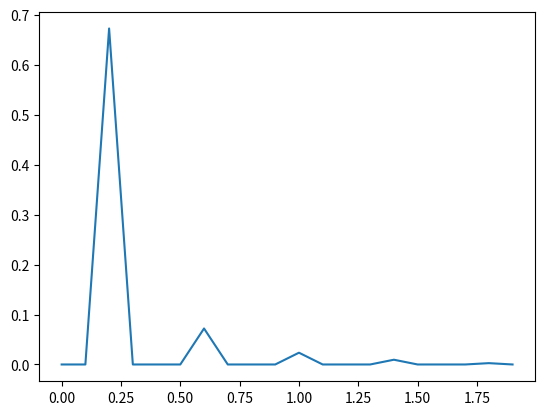

Generate this figure with matplotlib:
import numpy as np
import matplotlib.pyplot as plt

'''
sampling frequency and interval can be changed to sync with ROS rate.
I faked an array of periodic data.
'''
# Sampling frequency is 4 Hz
samplingFrequency = 4
# Sampling interval = 1/Freq = 0.25 s
samplingInterval = 1 / samplingFrequency
# Assume signal lasts for 10 seconds; create discrete intervals between it
time = np.arange(0, 10, samplingInterval)

# Faking periodic up-and-down motion
x1 = np.linspace(1,4,10)
x2 = np.linspace(4,1,10)
x3 = np.hstack((x1,x2))

# Assume signal 'x' has two periods of the up-and-down motion
x = np.tile(x3, 2)

# Center the data by subtracting the mean from it
x = x - np.mean(x)

# Store signal x into a meaningful variable 'wave'
wave = x

#Apply FFT to convert periodic time-domain motion to frequency domain
ft = np.fft.fft(wave)/len(wave)

#Some additional steps for neater representation and normalization
ft = ft[range(int(len(wave)/2))]
tp = len(wave)
values = np.arange(int(tp/2))
timeperiod = tp/samplingFrequency
frequencies = values/timeperiod

# To know at what frequency, the FFT has highest magnitude (dominant frequency of data)
idx = np.argmax(np.abs(ft))
freq = frequencies[idx]
print('Dominant frequency of motion of this data =',freq)

# Plot the FFT spectrum
plt.plot(frequencies, abs(ft))
plt.show()
